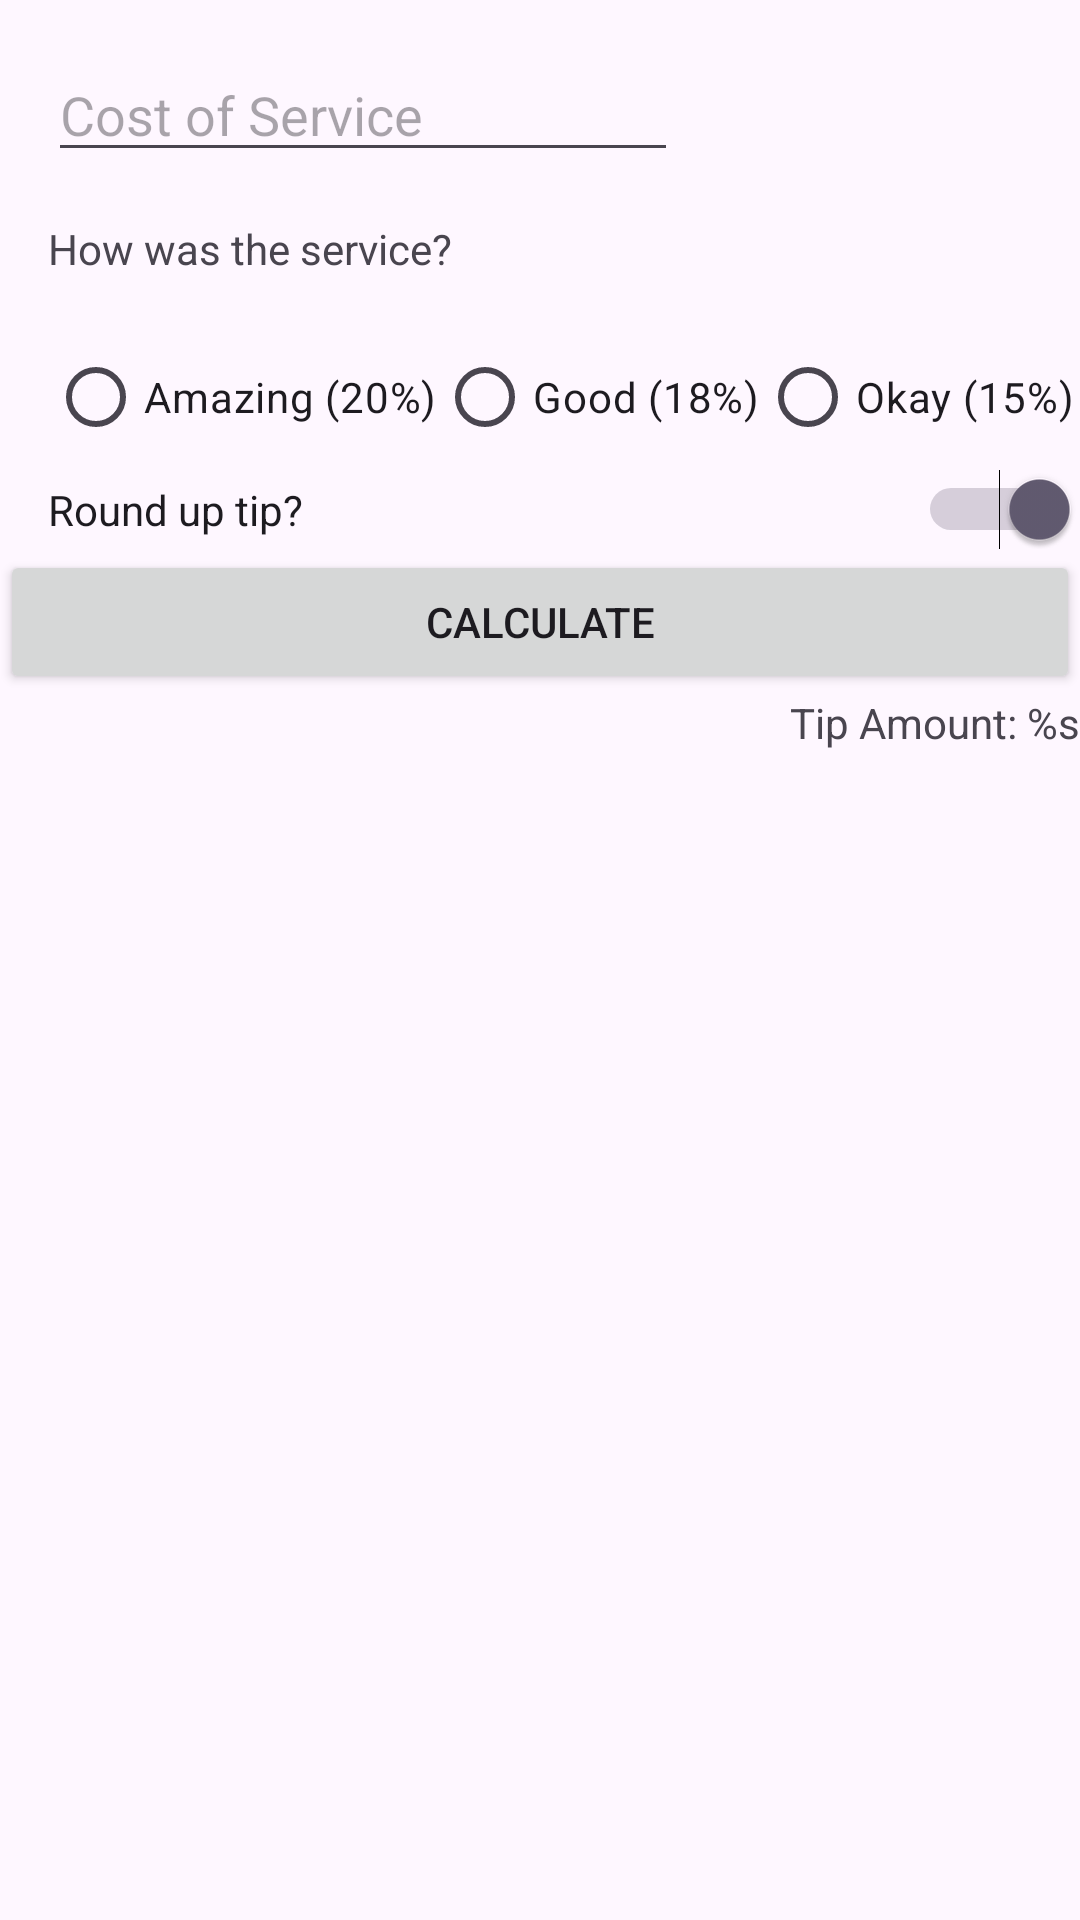

The Android layout XML behind this screen, and the referenced resources:
<!-- AndroidManifest.xml: application theme Theme.B2Scbsamples -->
<!-- res/layout/activity_tip.xml -->
<?xml version="1.0" encoding="utf-8"?>
<androidx.constraintlayout.widget.ConstraintLayout xmlns:android="http://schemas.android.com/apk/res/android"
    xmlns:app="http://schemas.android.com/apk/res-auto"
    xmlns:tools="http://schemas.android.com/tools"
    android:layout_width="match_parent"
    android:layout_height="match_parent"
    android:id="@+id/clLayout"
    tools:context=".TipActivity">


    <EditText
        android:id="@+id/etCost"
        android:layout_width="wrap_content"
        android:layout_height="wrap_content"
        android:layout_marginStart="16dp"
        android:layout_marginTop="16dp"
        android:ems="10"

        android:hint="@string/cost_of_service"
        android:inputType="numberDecimal"
        app:layout_constraintStart_toStartOf="parent"
        app:layout_constraintTop_toTopOf="parent" />

    <TextView
        android:id="@+id/tvQuestion"
        android:layout_width="wrap_content"
        android:layout_height="wrap_content"
        android:layout_marginLeft="16dp"
        android:layout_marginTop="16dp"
        android:text="@string/how_was_the_service"
        app:layout_constraintStart_toStartOf="parent"
        app:layout_constraintTop_toBottomOf="@id/etCost"
        tools:layout_editor_absoluteX="25dp"
        tools:layout_editor_absoluteY="69dp" />

    <RadioGroup
        android:id="@+id/rgTipOptions"
        android:layout_width="wrap_content"
        android:layout_height="wrap_content"
        android:layout_marginLeft="16dp"
        android:layout_marginTop="16dp"
        android:orientation="horizontal"
        app:layout_constraintStart_toStartOf="parent"
        app:layout_constraintTop_toBottomOf="@id/tvQuestion">

        <RadioButton
            android:id="@+id/rbAmazing"
            android:layout_width="wrap_content"
            android:layout_height="wrap_content"
            android:text="@string/amazing_service" />

        <RadioButton
            android:id="@+id/rbGood"
            android:layout_width="wrap_content"
            android:layout_height="wrap_content"
            android:text="@string/good_service" />

        <RadioButton
            android:id="@+id/rbOk"
            android:layout_width="wrap_content"
            android:layout_height="wrap_content"
            android:text="@string/ok_service" />

    </RadioGroup>

    <Switch
        android:id="@+id/round_up_switch"
        android:layout_width="0dp"
        android:layout_height="wrap_content"
        android:checked="true"
        android:text="@string/round_up_tip"
        app:layout_constraintEnd_toEndOf="parent"
        app:layout_constraintStart_toStartOf="@id/rgTipOptions"
        app:layout_constraintTop_toBottomOf="@id/rgTipOptions" />

    <Button
        android:id="@+id/calculate_button"
        android:layout_width="0dp"
        android:layout_height="wrap_content"
        android:text="@string/calculate"
        app:layout_constraintEnd_toEndOf="parent"
        app:layout_constraintStart_toStartOf="parent"
        app:layout_constraintTop_toBottomOf="@id/round_up_switch" />

    <TextView
        android:id="@+id/tip_result"
        android:layout_width="wrap_content"
        android:layout_height="wrap_content"
        android:text="@string/tip_amount"
        app:layout_constraintEnd_toEndOf="parent"
        app:layout_constraintTop_toBottomOf="@id/calculate_button" />
</androidx.constraintlayout.widget.ConstraintLayout>
<!-- resources referenced by this layout -->
<resources>
  <string name="amazing_service">Amazing (20%)</string>
  <string name="calculate">Calculate</string>
  <string name="cost_of_service">Cost of Service</string>
  <string name="good_service">Good (18%)</string>
  <string name="how_was_the_service">How was the service?</string>
  <string name="ok_service">Okay (15%)</string>
  <string name="round_up_tip">Round up tip?</string>
  <string name="tip_amount">Tip Amount:  %s</string>
  <style name="Theme.B2Scbsamples" parent="Base.Theme.B2Scbsamples" />
  <style name="Base.Theme.B2Scbsamples" parent="Theme.Material3.DayNight.NoActionBar">
          
          
      </style>
</resources>
